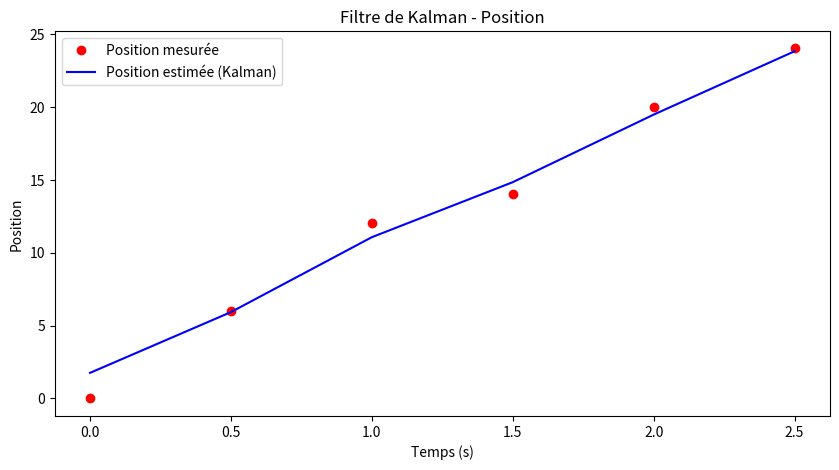
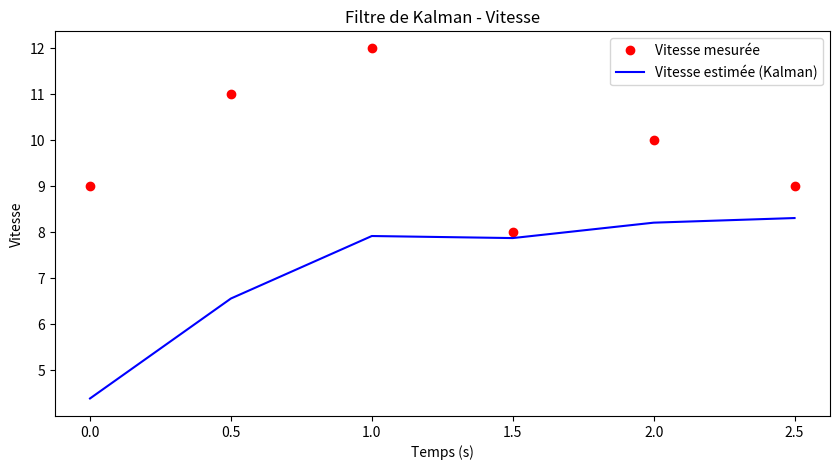

Python code for these plots, in order:
import numpy as np
import matplotlib.pyplot as plt

# --- Données fournies ---
t = 0.5  # intervalle de temps
distance_mesuree = np.array([0, 6, 12, 14, 20, 24])
vitesse_mesuree = np.array([9, 11, 12, 8, 10, 9])

erreur_mesure_distance = 2
erreur_mesure_vitesse = 1

n = len(distance_mesuree)

# --- Initialisation du filtre de Kalman ---
# État [position, vitesse]
x_est = np.array([0.0, 0.0])
P = np.eye(2) * 1.0

# Matrices du modèle
A = np.array([[1, t],
              [0, 1]])  # transition
H = np.eye(2)  # mesure sur position et vitesse

Q = np.array([[1e-4, 0],
              [0, 1e-4]])  # bruit du processus
R = np.array([[erreur_mesure_distance**2, 0],
              [0, erreur_mesure_vitesse**2]])  # bruit des mesures

estimation = []

# --- Filtrage de Kalman ---
for i in range(n):
    z = np.array([distance_mesuree[i], vitesse_mesuree[i]])

    # 1) Prédiction
    x_pred = A @ x_est
    P_pred = A @ P @ A.T + Q

    # 2) Correction
    K = P_pred @ H.T @ np.linalg.inv(H @ P_pred @ H.T + R)
    x_est = x_pred + K @ (z - H @ x_pred)
    P = (np.eye(2) - K @ H) @ P_pred

    estimation.append(x_est.copy())

# --- Visualisation ---
estimation = np.array(estimation)
temps = np.arange(0, n*t, t)

plt.figure(figsize=(10,5))
plt.plot(temps, distance_mesuree, 'ro', label='Position mesurée')
plt.plot(temps, estimation[:,0], 'b-', label='Position estimée (Kalman)')
plt.xlabel('Temps (s)')
plt.ylabel('Position')
plt.title('Filtre de Kalman - Position')
plt.legend()
plt.show()

plt.figure(figsize=(10,5))
plt.plot(temps, vitesse_mesuree, 'ro', label='Vitesse mesurée')
plt.plot(temps, estimation[:,1], 'b-', label='Vitesse estimée (Kalman)')
plt.xlabel('Temps (s)')
plt.ylabel('Vitesse')
plt.title('Filtre de Kalman - Vitesse')
plt.legend()
plt.show()
